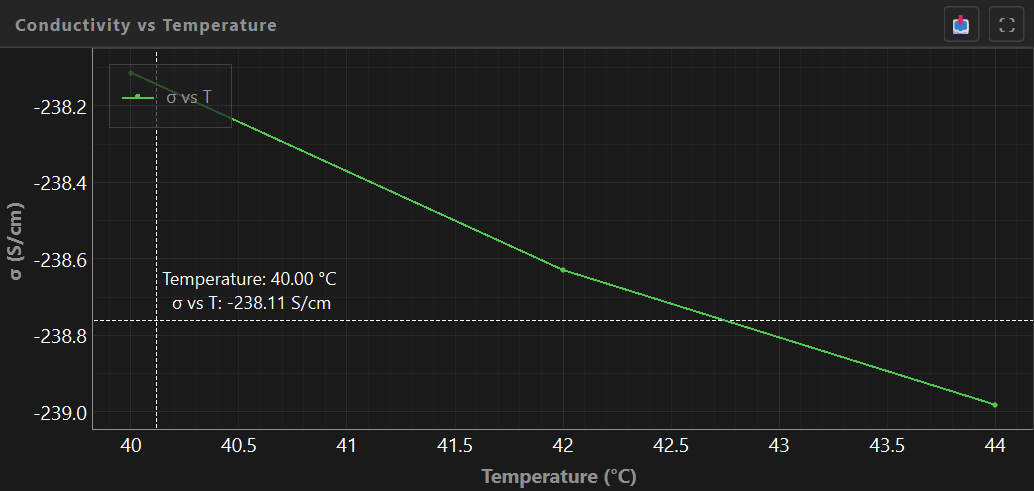

Data behind this chart, as committed beside it:
Temperature (°C), Conductivity (S/cm)
40.00, -2.381126e+02
42.00, -2.386291e+02
44.00, -2.389817e+02
